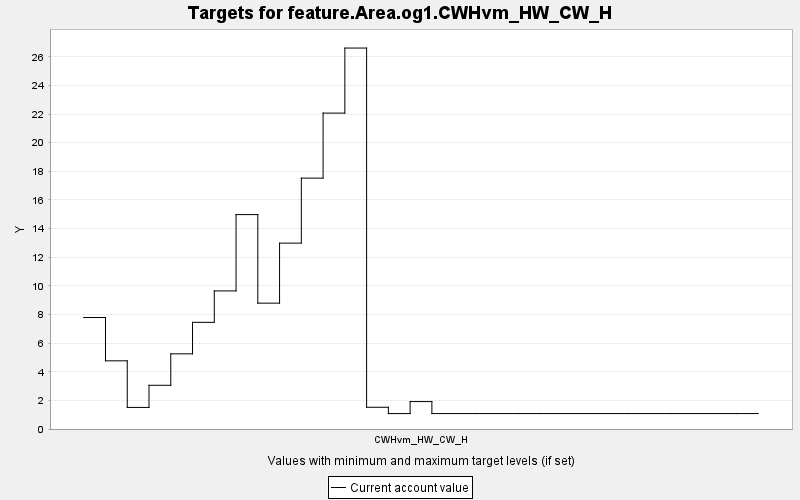

Data behind this chart, as committed beside it:
TARGET, PERIOD, YEAR, PERIODWIDTH, MINIMUM, MAXIMUM, MINWEIGHT, MAXWEIGHT, CURRENT, SUMMARY
feature.Area.og1.CWHvm_HW_CW_H, 0, 0, 10.0, 0.0, 10000, 1.0, 1.0, 7.789, 0.0
feature.Area.og1.CWHvm_HW_CW_H, 1, 10, 10.0, 0.0, 10000, 1.0, 1.0, 4.763, 0.0
feature.Area.og1.CWHvm_HW_CW_H, 2, 20, 10.0, 0.0, 10000, 1.0, 1.0, 1.508, 0.0
feature.Area.og1.CWHvm_HW_CW_H, 3, 30, 10.0, 0.0, 10000, 1.0, 1.0, 3.054, 0.0
feature.Area.og1.CWHvm_HW_CW_H, 4, 40, 10.0, 0.0, 10000, 1.0, 1.0, 5.252, 0.0
feature.Area.og1.CWHvm_HW_CW_H, 5, 50, 10.0, 0.0, 10000, 1.0, 1.0, 7.452, 0.0
feature.Area.og1.CWHvm_HW_CW_H, 6, 60, 10.0, 0.0, 10000, 1.0, 1.0, 9.648, 0.0
feature.Area.og1.CWHvm_HW_CW_H, 7, 70, 10.0, 0.0, 10000, 1.0, 1.0, 14.98, 0.0
feature.Area.og1.CWHvm_HW_CW_H, 8, 80, 10.0, 0.0, 10000, 1.0, 1.0, 8.793, 0.0
feature.Area.og1.CWHvm_HW_CW_H, 9, 90, 10.0, 0.0, 10000, 1.0, 1.0, 12.98, 0.0
feature.Area.og1.CWHvm_HW_CW_H, 10, 100, 10.0, 0.0, 10000, 1.0, 1.0, 17.53, 0.0
feature.Area.og1.CWHvm_HW_CW_H, 11, 110, 10.0, 0.0, 10000, 1.0, 1.0, 22.07, 0.0
feature.Area.og1.CWHvm_HW_CW_H, 12, 120, 10.0, 0.0, 10000, 1.0, 1.0, 26.61, 0.0
feature.Area.og1.CWHvm_HW_CW_H, 13, 130, 10.0, 0.0, 10000, 1.0, 1.0, 1.519, 0.0
feature.Area.og1.CWHvm_HW_CW_H, 14, 140, 10.0, 0.0, 10000, 1.0, 1.0, 1.077, 0.0
feature.Area.og1.CWHvm_HW_CW_H, 15, 150, 10.0, 0.0, 10000, 1.0, 1.0, 1.916, 0.0
feature.Area.og1.CWHvm_HW_CW_H, 16, 160, 10.0, 0.0, 10000, 1.0, 1.0, 1.078, 0.0
feature.Area.og1.CWHvm_HW_CW_H, 17, 170, 10.0, 0.0, 10000, 1.0, 1.0, 1.078, 0.0
feature.Area.og1.CWHvm_HW_CW_H, 18, 180, 10.0, 0.0, 10000, 1.0, 1.0, 1.078, 0.0
feature.Area.og1.CWHvm_HW_CW_H, 19, 190, 10.0, 0.0, 10000, 1.0, 1.0, 1.078, 0.0
feature.Area.og1.CWHvm_HW_CW_H, 20, 200, 10.0, 0.0, 10000, 1.0, 1.0, 1.078, 0.0
feature.Area.og1.CWHvm_HW_CW_H, 21, 210, 10.0, 0.0, 10000, 1.0, 1.0, 1.078, 0.0
feature.Area.og1.CWHvm_HW_CW_H, 22, 220, 10.0, 0.0, 10000, 1.0, 1.0, 1.078, 0.0
feature.Area.og1.CWHvm_HW_CW_H, 23, 230, 10.0, 0.0, 10000, 1.0, 1.0, 1.078, 0.0
feature.Area.og1.CWHvm_HW_CW_H, 24, 240, 10.0, 0.0, 10000, 1.0, 1.0, 1.078, 0.0
feature.Area.og1.CWHvm_HW_CW_H, 25, 250, 10.0, 0.0, 10000, 1.0, 1.0, 1.078, 0.0
feature.Area.og1.CWHvm_HW_CW_H, 26, 260, 10.0, 0.0, 10000, 1.0, 1.0, 1.078, 0.0
feature.Area.og1.CWHvm_HW_CW_H, 27, 270, 10.0, 0.0, 10000, 1.0, 1.0, 1.078, 0.0
feature.Area.og1.CWHvm_HW_CW_H, 28, 280, 10.0, 0.0, 10000, 1.0, 1.0, 1.078, 0.0
feature.Area.og1.CWHvm_HW_CW_H, 29, 290, 10.0, 0.0, 10000, 1.0, 1.0, 1.078, 0.0
feature.Area.og1.CWHvm_HW_CW_H, 30, 300, 10.0, 0.0, 10000, 1.0, 1.0, 1.078, 0.0
